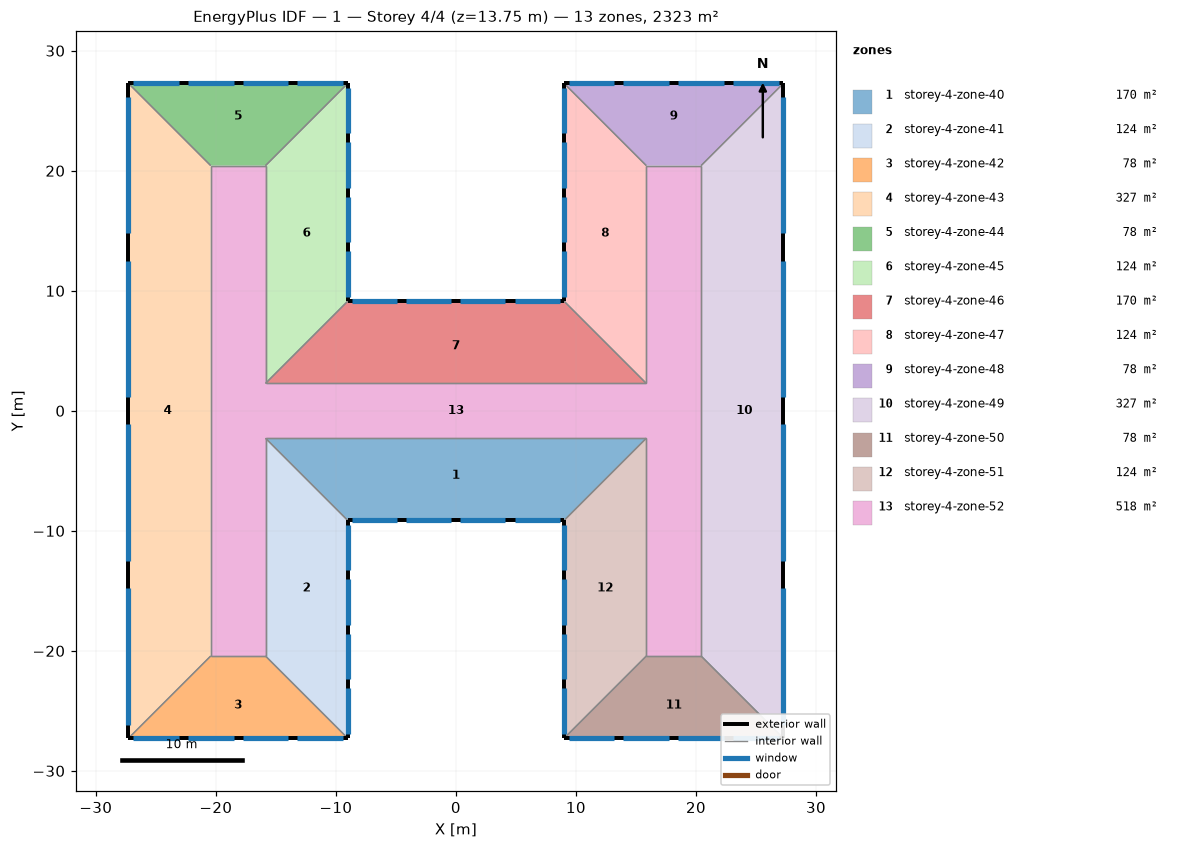
=== STOREY PLAN SPEC (per zone: floor XY polygon, exterior-wall plan segments, windows/doors) ===
zone 1: storey-4-zone-40  (170.4 m²)
  floor: (-9.01, -9.13) (-15.86, -2.28) (15.86, -2.28) (9.01, -9.13)
  exterior wall: (9.01, -9.13) – (-9.01, -9.13)  [18.0 m]
    window: (8.64, -9.13) – (4.88, -9.13)  [15.5 m²]
    window: (4.13, -9.13) – (0.38, -9.13)  [15.5 m²]
    window: (-0.38, -9.13) – (-4.13, -9.13)  [15.5 m²]
    window: (-4.88, -9.13) – (-8.64, -9.13)  [15.5 m²]
  interior walls: 3
zone 2: storey-4-zone-41  (124.3 m²)
  floor: (-9.01, -27.28) (-15.86, -20.43) (-15.86, -2.28) (-9.01, -9.13)
  exterior wall: (-9.01, -9.13) – (-9.01, -27.28)  [18.1 m]
    window: (-9.01, -9.51) – (-9.01, -13.29)  [15.6 m²]
    window: (-9.01, -14.05) – (-9.01, -17.83)  [15.6 m²]
    window: (-9.01, -18.58) – (-9.01, -22.37)  [15.6 m²]
    window: (-9.01, -23.12) – (-9.01, -26.90)  [15.6 m²]
  interior walls: 3
zone 3: storey-4-zone-42  (78.2 m²)
  floor: (-27.28, -27.28) (-20.43, -20.43) (-15.86, -20.43) (-9.01, -27.28)
  exterior wall: (-9.01, -27.28) – (-27.28, -27.28)  [18.3 m]
    window: (-9.39, -27.28) – (-13.20, -27.28)  [15.7 m²]
    window: (-13.96, -27.28) – (-17.77, -27.28)  [15.7 m²]
    window: (-18.53, -27.28) – (-22.33, -27.28)  [15.7 m²]
    window: (-23.09, -27.28) – (-26.90, -27.28)  [15.7 m²]
  interior walls: 3
zone 4: storey-4-zone-43  (326.8 m²)
  floor: (-27.28, 27.28) (-20.43, 20.43) (-20.43, -20.43) (-27.28, -27.28)
  exterior wall: (-27.28, -27.28) – (-27.28, 27.28)  [54.6 m]
    window: (-27.28, -26.14) – (-27.28, -14.78)  [46.8 m²]
    window: (-27.28, -12.50) – (-27.28, -1.14)  [46.8 m²]
    window: (-27.28, 1.14) – (-27.28, 12.50)  [46.8 m²]
    window: (-27.28, 14.78) – (-27.28, 26.14)  [46.8 m²]
  interior walls: 3
zone 5: storey-4-zone-44  (78.2 m²)
  floor: (-9.01, 27.28) (-15.86, 20.43) (-20.43, 20.43) (-27.28, 27.28)
  exterior wall: (-27.28, 27.28) – (-9.01, 27.28)  [18.3 m]
    window: (-26.90, 27.28) – (-23.09, 27.28)  [15.7 m²]
    window: (-22.33, 27.28) – (-18.53, 27.28)  [15.7 m²]
    window: (-17.77, 27.28) – (-13.96, 27.28)  [15.7 m²]
    window: (-13.20, 27.28) – (-9.39, 27.28)  [15.7 m²]
  interior walls: 3
zone 6: storey-4-zone-45  (124.3 m²)
  floor: (-9.01, 9.13) (-15.86, 2.28) (-15.86, 20.43) (-9.01, 27.28)
  exterior wall: (-9.01, 27.28) – (-9.01, 9.13)  [18.1 m]
    window: (-9.01, 26.90) – (-9.01, 23.12)  [15.6 m²]
    window: (-9.01, 22.37) – (-9.01, 18.58)  [15.6 m²]
    window: (-9.01, 17.83) – (-9.01, 14.05)  [15.6 m²]
    window: (-9.01, 13.29) – (-9.01, 9.51)  [15.6 m²]
  interior walls: 3
zone 7: storey-4-zone-46  (170.4 m²)
  floor: (9.01, 9.13) (15.86, 2.28) (-15.86, 2.28) (-9.01, 9.13)
  exterior wall: (-9.01, 9.13) – (9.01, 9.13)  [18.0 m]
    window: (-8.64, 9.13) – (-4.88, 9.13)  [15.5 m²]
    window: (-4.13, 9.13) – (-0.38, 9.13)  [15.5 m²]
    window: (0.38, 9.13) – (4.13, 9.13)  [15.5 m²]
    window: (4.88, 9.13) – (8.64, 9.13)  [15.5 m²]
  interior walls: 3
zone 8: storey-4-zone-47  (124.3 m²)
  floor: (9.01, 27.28) (15.86, 20.43) (15.86, 2.28) (9.01, 9.13)
  exterior wall: (9.01, 9.13) – (9.01, 27.28)  [18.1 m]
    window: (9.01, 9.51) – (9.01, 13.29)  [15.6 m²]
    window: (9.01, 14.05) – (9.01, 17.83)  [15.6 m²]
    window: (9.01, 18.58) – (9.01, 22.37)  [15.6 m²]
    window: (9.01, 23.12) – (9.01, 26.90)  [15.6 m²]
  interior walls: 3
zone 9: storey-4-zone-48  (78.2 m²)
  floor: (27.28, 27.28) (20.43, 20.43) (15.86, 20.43) (9.01, 27.28)
  exterior wall: (9.01, 27.28) – (27.28, 27.28)  [18.3 m]
    window: (9.39, 27.28) – (13.20, 27.28)  [15.7 m²]
    window: (13.96, 27.28) – (17.77, 27.28)  [15.7 m²]
    window: (18.53, 27.28) – (22.33, 27.28)  [15.7 m²]
    window: (23.09, 27.28) – (26.90, 27.28)  [15.7 m²]
  interior walls: 3
zone 10: storey-4-zone-49  (326.8 m²)
  floor: (27.28, -27.28) (20.43, -20.43) (20.43, 20.43) (27.28, 27.28)
  exterior wall: (27.28, 27.28) – (27.28, -27.28)  [54.6 m]
    window: (27.28, 26.14) – (27.28, 14.78)  [46.8 m²]
    window: (27.28, 12.50) – (27.28, 1.14)  [46.8 m²]
    window: (27.28, -1.14) – (27.28, -12.50)  [46.8 m²]
    window: (27.28, -14.78) – (27.28, -26.14)  [46.8 m²]
  interior walls: 3
zone 11: storey-4-zone-50  (78.2 m²)
  floor: (9.01, -27.28) (15.86, -20.43) (20.43, -20.43) (27.28, -27.28)
  exterior wall: (27.28, -27.28) – (9.01, -27.28)  [18.3 m]
    window: (26.90, -27.28) – (23.09, -27.28)  [15.7 m²]
    window: (22.33, -27.28) – (18.53, -27.28)  [15.7 m²]
    window: (17.77, -27.28) – (13.96, -27.28)  [15.7 m²]
    window: (13.20, -27.28) – (9.39, -27.28)  [15.7 m²]
  interior walls: 3
zone 12: storey-4-zone-51  (124.3 m²)
  floor: (9.01, -9.13) (15.86, -2.28) (15.86, -20.43) (9.01, -27.28)
  exterior wall: (9.01, -27.28) – (9.01, -9.13)  [18.1 m]
    window: (9.01, -26.90) – (9.01, -23.12)  [15.6 m²]
    window: (9.01, -22.37) – (9.01, -18.58)  [15.6 m²]
    window: (9.01, -17.83) – (9.01, -14.05)  [15.6 m²]
    window: (9.01, -13.29) – (9.01, -9.51)  [15.6 m²]
  interior walls: 3
zone 13: storey-4-zone-52  (518.1 m²)
  floor: (15.86, -2.28) (-15.86, -2.28) (-15.86, -20.43) (-20.43, -20.43) (-20.43, 20.43) (-15.86, 20.43) (-15.86, 2.28) (15.86, 2.28) (15.86, 20.43) (20.43, 20.43) (20.43, -20.43) (15.86, -20.43)
  interior walls: 12

=== DERIVED (storey summary) ===
Building: 1
Storey: 4 of 4  (floor level z = 13.75 m)
Storey gross floor area: 2322.6 m²
Zones on this storey: 13
  - storey-4-zone-40: floor 170.4 m²; exterior wall 18.0 m (82.4 m²); 4 window(s) 61.8 m²; WWR 75.0%
  - storey-4-zone-41: floor 124.3 m²; exterior wall 18.1 m (83.0 m²); 4 window(s) 62.2 m²; WWR 75.0%
  - storey-4-zone-42: floor 78.2 m²; exterior wall 18.3 m (83.5 m²); 4 window(s) 62.6 m²; WWR 75.0%
  - storey-4-zone-43: floor 326.8 m²; exterior wall 54.6 m (249.4 m²); 4 window(s) 187.1 m²; WWR 75.0%
  - storey-4-zone-44: floor 78.2 m²; exterior wall 18.3 m (83.5 m²); 4 window(s) 62.6 m²; WWR 75.0%
  - storey-4-zone-45: floor 124.3 m²; exterior wall 18.1 m (83.0 m²); 4 window(s) 62.2 m²; WWR 75.0%
  - storey-4-zone-46: floor 170.4 m²; exterior wall 18.0 m (82.4 m²); 4 window(s) 61.8 m²; WWR 75.0%
  - storey-4-zone-47: floor 124.3 m²; exterior wall 18.1 m (83.0 m²); 4 window(s) 62.2 m²; WWR 75.0%
  - storey-4-zone-48: floor 78.2 m²; exterior wall 18.3 m (83.5 m²); 4 window(s) 62.6 m²; WWR 75.0%
  - storey-4-zone-49: floor 326.8 m²; exterior wall 54.6 m (249.4 m²); 4 window(s) 187.1 m²; WWR 75.0%
  - storey-4-zone-50: floor 78.2 m²; exterior wall 18.3 m (83.5 m²); 4 window(s) 62.6 m²; WWR 75.0%
  - storey-4-zone-51: floor 124.3 m²; exterior wall 18.1 m (83.0 m²); 4 window(s) 62.2 m²; WWR 75.0%
  - storey-4-zone-52: floor 518.1 m²
Zone adjacency (shared interzone walls):
  - storey-4-zone-40 ↔ storey-4-zone-41
  - storey-4-zone-40 ↔ storey-4-zone-51
  - storey-4-zone-40 ↔ storey-4-zone-52
  - storey-4-zone-41 ↔ storey-4-zone-42
  - storey-4-zone-41 ↔ storey-4-zone-52
  - storey-4-zone-42 ↔ storey-4-zone-43
  - storey-4-zone-42 ↔ storey-4-zone-52
  - storey-4-zone-43 ↔ storey-4-zone-44
  - storey-4-zone-43 ↔ storey-4-zone-52
  - storey-4-zone-44 ↔ storey-4-zone-45
  - storey-4-zone-44 ↔ storey-4-zone-52
  - storey-4-zone-45 ↔ storey-4-zone-46
  - storey-4-zone-45 ↔ storey-4-zone-52
  - storey-4-zone-46 ↔ storey-4-zone-47
  - storey-4-zone-46 ↔ storey-4-zone-52
  - storey-4-zone-47 ↔ storey-4-zone-48
  - storey-4-zone-47 ↔ storey-4-zone-52
  - storey-4-zone-48 ↔ storey-4-zone-49
  - storey-4-zone-48 ↔ storey-4-zone-52
  - storey-4-zone-49 ↔ storey-4-zone-50
  - storey-4-zone-49 ↔ storey-4-zone-52
  - storey-4-zone-50 ↔ storey-4-zone-51
  - storey-4-zone-50 ↔ storey-4-zone-52
  - storey-4-zone-51 ↔ storey-4-zone-52